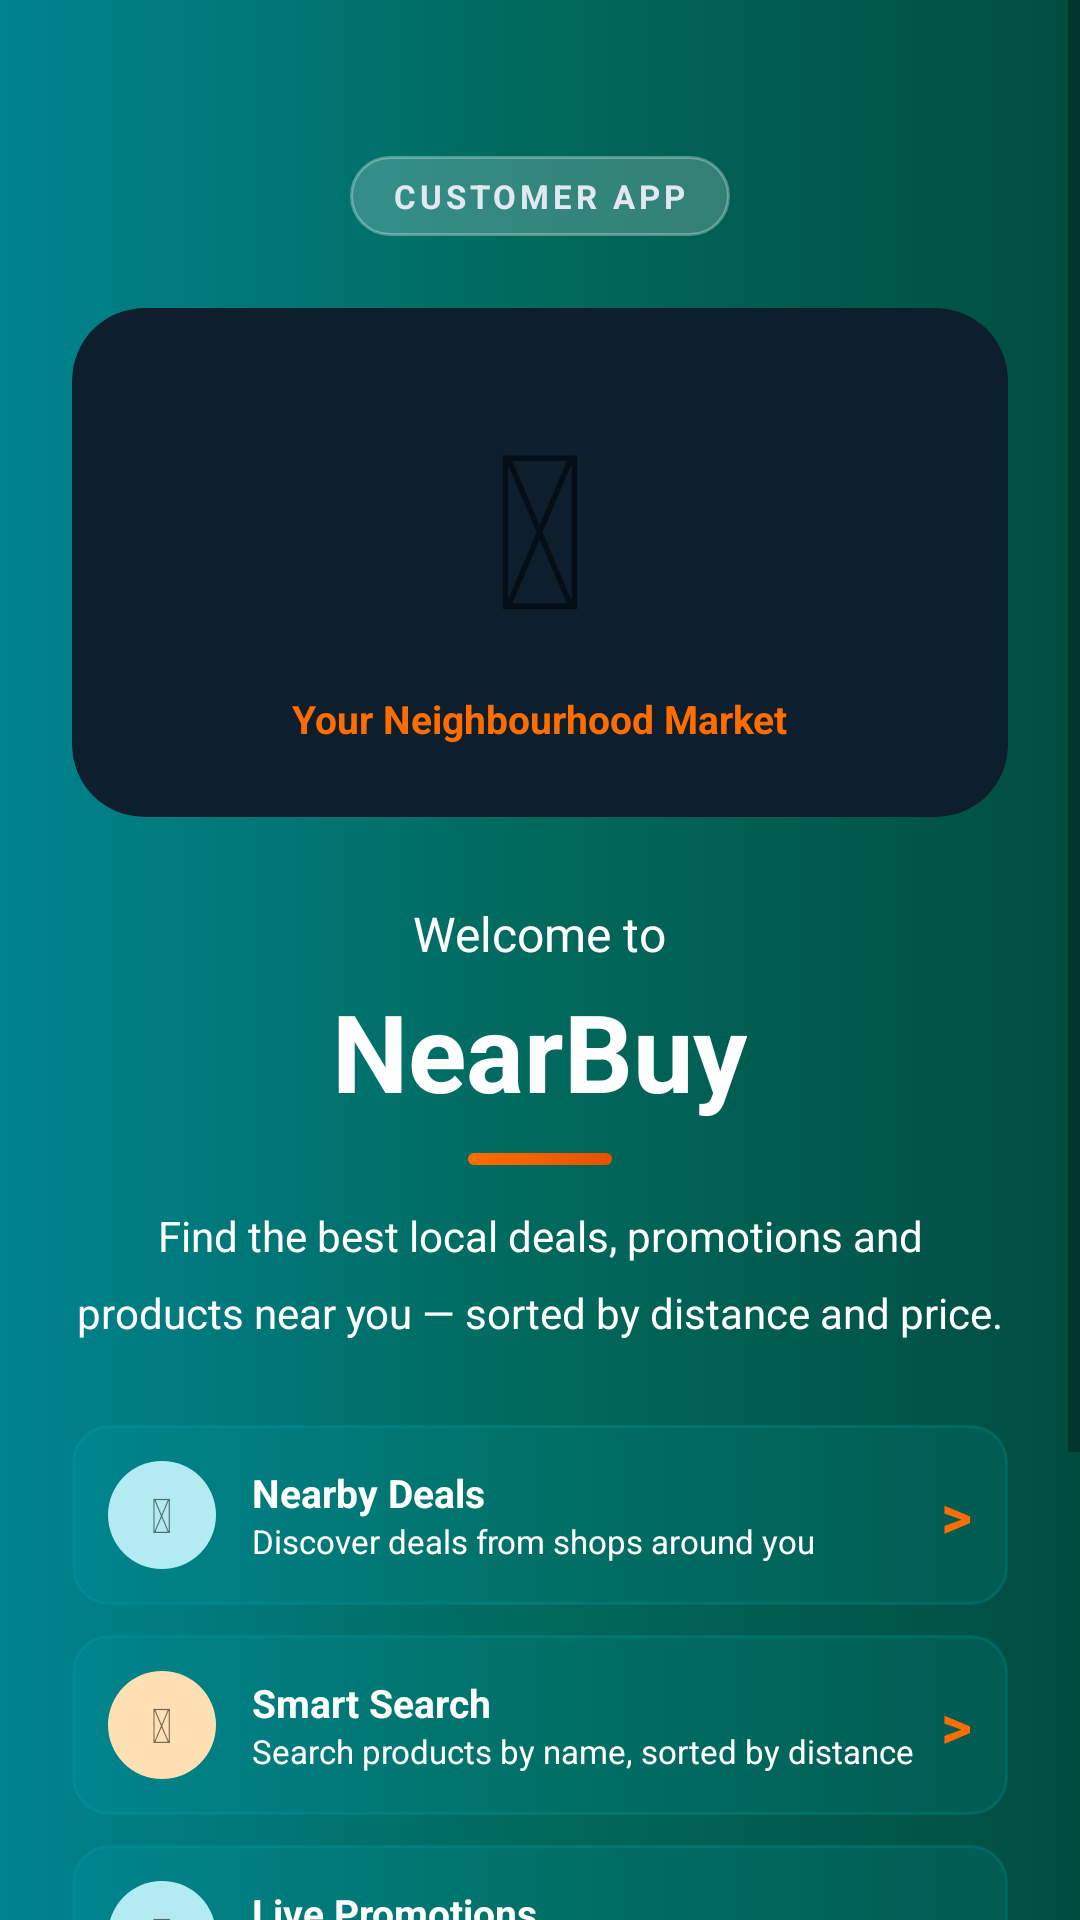

Here is an Android app screen rendered from its layout file. Give the layout XML and the strings, colors and styles it references.
<!-- AndroidManifest.xml: activity theme Theme.NearBuy.Auth -->
<!-- res/layout/activity_welcome.xml -->
﻿<?xml version="1.0" encoding="utf-8"?>
<ScrollView xmlns:android="http://schemas.android.com/apk/res/android"
    xmlns:app="http://schemas.android.com/apk/res-auto"
    android:layout_width="match_parent" android:layout_height="match_parent"
    android:background="@drawable/bg_welcome_gradient" android:fillViewport="true">
    <LinearLayout android:layout_width="match_parent" android:layout_height="wrap_content"
        android:orientation="vertical" android:gravity="center_horizontal"
        android:paddingTop="52dp" android:paddingBottom="32dp"
        android:paddingStart="24dp" android:paddingEnd="24dp">
        <TextView android:layout_width="wrap_content" android:layout_height="wrap_content"
            android:text="@string/welcome_badge" android:textStyle="bold" android:textSize="11sp"
            android:textColor="#E2E8F0" android:letterSpacing="0.12"
            android:paddingStart="14dp" android:paddingEnd="14dp" android:paddingTop="6dp" android:paddingBottom="6dp"
            android:background="@drawable/bg_badge_teal" android:layout_marginBottom="24dp"/>
        <androidx.cardview.widget.CardView android:layout_width="match_parent" android:layout_height="wrap_content"
            android:layout_marginBottom="28dp" app:cardCornerRadius="24dp" app:cardElevation="0dp" app:cardBackgroundColor="#0D1F2D">
            <LinearLayout android:layout_width="match_parent" android:layout_height="wrap_content"
                android:orientation="vertical" android:gravity="center" android:padding="24dp">
                <TextView android:layout_width="wrap_content" android:layout_height="wrap_content"
                    android:text="&#128717;" android:textSize="72sp" android:gravity="center"/>
                <TextView android:layout_width="wrap_content" android:layout_height="wrap_content"
                    android:text="Your Neighbourhood Market" android:textColor="#FF6D00"
                    android:textSize="13sp" android:textStyle="bold" android:layout_marginTop="8dp"/>
            </LinearLayout>
        </androidx.cardview.widget.CardView>
        <TextView android:layout_width="wrap_content" android:layout_height="wrap_content"
            android:text="@string/welcome_to" android:textColor="#FFFFFF" android:textSize="16sp" android:layout_marginBottom="4dp"/>
        <TextView android:layout_width="wrap_content" android:layout_height="wrap_content"
            android:text="@string/welcome_app_name" android:textColor="#FFFFFF" android:textSize="36sp"
            android:textStyle="bold" android:layout_marginBottom="10dp"/>
        <View android:layout_width="48dp" android:layout_height="4dp" android:background="@drawable/btn_orange" android:layout_marginBottom="14dp"/>
        <TextView android:layout_width="match_parent" android:layout_height="wrap_content"
            android:text="@string/welcome_desc" android:textColor="#FFFFFF" android:textSize="14sp"
            android:gravity="center" android:lineSpacingMultiplier="1.5" android:layout_marginBottom="28dp"/>
        <LinearLayout android:layout_width="match_parent" android:layout_height="wrap_content"
            android:orientation="vertical" android:layout_marginBottom="32dp">
            <LinearLayout android:layout_width="match_parent" android:layout_height="wrap_content"
                android:orientation="horizontal" android:gravity="center_vertical" android:padding="12dp"
                android:background="@drawable/bg_feature_chip" android:layout_marginBottom="10dp">
                <LinearLayout android:layout_width="36dp" android:layout_height="36dp"
                    android:gravity="center" android:background="@drawable/bg_icon_circle_teal">
                    <TextView android:layout_width="wrap_content" android:layout_height="wrap_content" android:text="&#128205;" android:textSize="16sp"/>
                </LinearLayout>
                <LinearLayout android:layout_width="0dp" android:layout_height="wrap_content" android:layout_weight="1"
                    android:orientation="vertical" android:layout_marginStart="12dp">
                    <TextView android:layout_width="wrap_content" android:layout_height="wrap_content"
                        android:text="@string/welcome_feature1_title" android:textColor="#FFFFFF" android:textSize="13sp" android:textStyle="bold"/>
                    <TextView android:layout_width="wrap_content" android:layout_height="wrap_content"
                        android:text="@string/welcome_feature1_sub" android:textColor="#FFFFFF" android:textSize="11sp"/>
                </LinearLayout>
                <TextView android:layout_width="wrap_content" android:layout_height="wrap_content"
                    android:text=">" android:textColor="#FF6D00" android:textSize="20sp" android:textStyle="bold"/>
            </LinearLayout>
            <LinearLayout android:layout_width="match_parent" android:layout_height="wrap_content"
                android:orientation="horizontal" android:gravity="center_vertical" android:padding="12dp"
                android:background="@drawable/bg_feature_chip" android:layout_marginBottom="10dp">
                <LinearLayout android:layout_width="36dp" android:layout_height="36dp"
                    android:gravity="center" android:background="@drawable/bg_icon_circle_orange">
                    <TextView android:layout_width="wrap_content" android:layout_height="wrap_content" android:text="&#128269;" android:textSize="16sp"/>
                </LinearLayout>
                <LinearLayout android:layout_width="0dp" android:layout_height="wrap_content" android:layout_weight="1"
                    android:orientation="vertical" android:layout_marginStart="12dp">
                    <TextView android:layout_width="wrap_content" android:layout_height="wrap_content"
                        android:text="@string/welcome_feature2_title" android:textColor="#FFFFFF" android:textSize="13sp" android:textStyle="bold"/>
                    <TextView android:layout_width="wrap_content" android:layout_height="wrap_content"
                        android:text="@string/welcome_feature2_sub" android:textColor="#FFFFFF" android:textSize="11sp"/>
                </LinearLayout>
                <TextView android:layout_width="wrap_content" android:layout_height="wrap_content"
                    android:text=">" android:textColor="#FF6D00" android:textSize="20sp" android:textStyle="bold"/>
            </LinearLayout>
            <LinearLayout android:layout_width="match_parent" android:layout_height="wrap_content"
                android:orientation="horizontal" android:gravity="center_vertical" android:padding="12dp"
                android:background="@drawable/bg_feature_chip">
                <LinearLayout android:layout_width="36dp" android:layout_height="36dp"
                    android:gravity="center" android:background="@drawable/bg_icon_circle_teal">
                    <TextView android:layout_width="wrap_content" android:layout_height="wrap_content" android:text="&#127991;&#65039;" android:textSize="16sp"/>
                </LinearLayout>
                <LinearLayout android:layout_width="0dp" android:layout_height="wrap_content" android:layout_weight="1"
                    android:orientation="vertical" android:layout_marginStart="12dp">
                    <TextView android:layout_width="wrap_content" android:layout_height="wrap_content"
                        android:text="@string/welcome_feature3_title" android:textColor="#FFFFFF" android:textSize="13sp" android:textStyle="bold"/>
                    <TextView android:layout_width="wrap_content" android:layout_height="wrap_content"
                        android:text="@string/welcome_feature3_sub" android:textColor="#FFFFFF" android:textSize="11sp"/>
                </LinearLayout>
                <TextView android:layout_width="wrap_content" android:layout_height="wrap_content"
                    android:text=">" android:textColor="#FF6D00" android:textSize="20sp" android:textStyle="bold"/>
            </LinearLayout>
        </LinearLayout>
        <Button android:id="@+id/btnGetStarted"
            android:layout_width="match_parent" android:layout_height="56dp"
            android:text="@string/welcome_get_started" android:textColor="@color/white"
            android:textSize="17sp" android:textStyle="bold"
            android:background="@drawable/btn_orange" android:elevation="4dp" android:layout_marginBottom="16dp"/>
        <TextView android:id="@+id/tvAlreadyHaveAccount"
            android:layout_width="wrap_content" android:layout_height="wrap_content"
            android:text="@string/welcome_login" android:textColor="#FFFFFF" android:textStyle="bold"
            android:textSize="14sp" android:paddingTop="8dp" android:paddingBottom="8dp"/>
    </LinearLayout>
</ScrollView>
<!-- resources referenced by this layout -->
<resources>
  <color name="white">#FFFFFFFF</color>
  <!-- drawable bg_badge_teal (drawable) -->
  ﻿<?xml version="1.0" encoding="utf-8"?>
  <shape xmlns:android="http://schemas.android.com/apk/res/android" android:shape="rectangle">
      <solid android:color="#33FFFFFF"/>
      <stroke android:width="1dp" android:color="#4DFFFFFF"/>
      <corners android:radius="20dp"/>
  </shape>
  <!-- drawable bg_feature_chip (drawable) -->
  ﻿<?xml version="1.0" encoding="utf-8"?>
  <shape xmlns:android="http://schemas.android.com/apk/res/android" android:shape="rectangle">
      <solid android:color="#1A00ACC1"/>
      <stroke android:width="1dp" android:color="#3300ACC1"/>
      <corners android:radius="12dp"/>
  </shape>
  <!-- drawable bg_icon_circle_orange (drawable) -->
  ﻿<?xml version="1.0" encoding="utf-8"?>
  <shape xmlns:android="http://schemas.android.com/apk/res/android" android:shape="oval">
      <solid android:color="#FFFFE0B2"/>
  </shape>
  <!-- drawable bg_icon_circle_teal (drawable) -->
  ﻿<?xml version="1.0" encoding="utf-8"?>
  <shape xmlns:android="http://schemas.android.com/apk/res/android" android:shape="oval">
      <solid android:color="#FFB2EBF2"/>
  </shape>
  <!-- drawable bg_welcome_gradient (drawable) -->
  ﻿<?xml version="1.0" encoding="utf-8"?>
  <shape xmlns:android="http://schemas.android.com/apk/res/android" android:shape="rectangle">
      <gradient android:startColor="#FF004D40" android:centerColor="#FF00695C" android:endColor="#FF00838F" android:angle="180"/>
  </shape>
  <!-- drawable btn_orange (drawable) -->
  ﻿<?xml version="1.0" encoding="utf-8"?>
  <shape xmlns:android="http://schemas.android.com/apk/res/android" android:shape="rectangle">
      <gradient android:startColor="#FFE65100" android:endColor="#FFFF6D00" android:angle="135"/>
      <corners android:radius="12dp"/>
  </shape>
  <string name="welcome_app_name">NearBuy</string>
  <string name="welcome_badge">CUSTOMER APP</string>
  <string name="welcome_desc">Find the best local deals, promotions and products near you — sorted by distance and price.</string>
  <string name="welcome_feature1_sub">Discover deals from shops around you</string>
  <string name="welcome_feature1_title">Nearby Deals</string>
  <string name="welcome_feature2_sub">Search products by name, sorted by distance</string>
  <string name="welcome_feature2_title">Smart Search</string>
  <string name="welcome_feature3_sub">Get real-time promotions from local stores</string>
  <string name="welcome_feature3_title">Live Promotions</string>
  <string name="welcome_get_started">Get Started</string>
  <string name="welcome_login">Already have an account? Log In</string>
  <string name="welcome_to">Welcome to</string>
  <style name="Theme.NearBuy.Auth" parent="Theme.NearBuy">
          <item name="android:statusBarColor">@color/nb_primary_dark</item>
          <item name="android:windowLightStatusBar" tools:targetApi="23">false</item>
      </style>
  <style name="Theme.NearBuy" parent="Theme.MaterialComponents.Light.NoActionBar">
          <item name="colorPrimary">@color/nb_primary</item>
          <item name="colorPrimaryVariant">@color/nb_primary_dark</item>
          <item name="colorOnPrimary">@color/white</item>
          <item name="colorSecondary">@color/nb_accent</item>
          <item name="colorSecondaryVariant">@color/nb_accent_dark</item>
          <item name="colorOnSecondary">@color/white</item>
          <item name="android:statusBarColor">@color/nb_primary_dark</item>
          <item name="android:navigationBarColor">@color/bg_white</item>
          <item name="android:windowBackground">@color/bg_light_grey</item>
          
          <item name="android:windowOptOutEdgeToEdgeEnforcement" tools:targetApi="35">true</item>
      </style>
  <color name="nb_primary_dark">#FF006064</color>
  <color name="nb_primary">#FF0097A7</color>
  <color name="nb_accent">#FFFF6D00</color>
  <color name="nb_accent_dark">#FFE65100</color>
  <color name="bg_white">#FFFFFFFF</color>
  <color name="bg_light_grey">#FFF2F3F5</color>
</resources>
